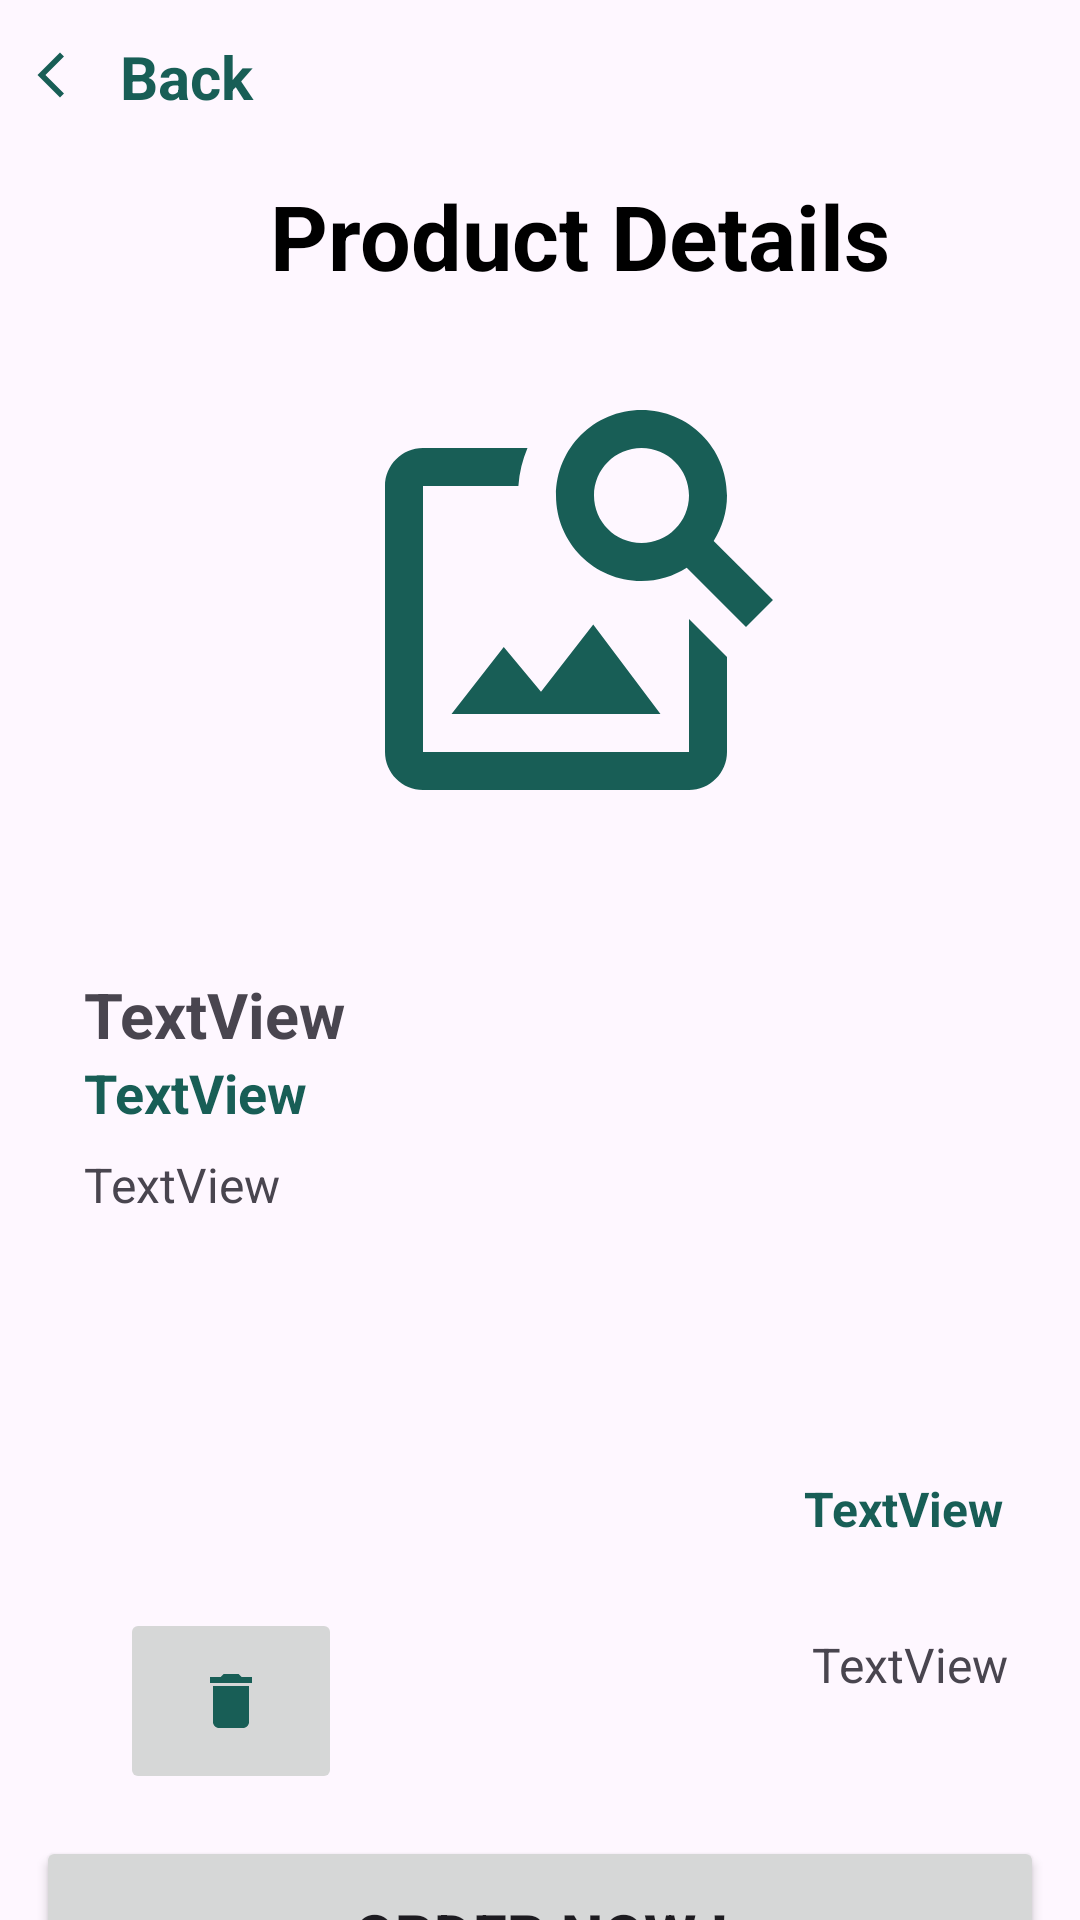

The Android layout XML behind this screen, and the referenced resources:
<!-- AndroidManifest.xml: application theme Theme.StockINProduct -->
<!-- res/layout/activity_productdetailss.xml -->
<?xml version="1.0" encoding="utf-8"?>
<androidx.constraintlayout.widget.ConstraintLayout xmlns:android="http://schemas.android.com/apk/res/android"
    xmlns:app="http://schemas.android.com/apk/res-auto"
    xmlns:tools="http://schemas.android.com/tools"
    android:layout_width="match_parent"
    android:layout_height="match_parent"
    tools:context=".productdetailss">

    <ImageView
        android:id="@+id/imageView2"
        android:layout_width="18dp"
        android:layout_height="26dp"
        android:layout_marginStart="8dp"
        android:layout_marginTop="12dp"
        app:layout_constraintStart_toStartOf="parent"
        app:layout_constraintTop_toTopOf="parent"
        app:srcCompat="@drawable/back" />

    <androidx.constraintlayout.widget.ConstraintLayout
        android:id="@+id/constraintLayout"
        android:layout_width="match_parent"
        android:layout_height="match_parent">

        <androidx.constraintlayout.widget.ConstraintLayout
            android:layout_width="match_parent"
            android:layout_height="match_parent"
            tools:layout_editor_absoluteX="0dp"
            tools:layout_editor_absoluteY="0dp">

            <TextView
                android:id="@+id/quantity"
                android:layout_width="wrap_content"
                android:layout_height="29dp"
                android:layout_marginTop="544dp"
                android:layout_marginEnd="24dp"
                android:text="TextView"
                android:textSize="16sp"

                app:layout_constraintEnd_toEndOf="parent"
                app:layout_constraintTop_toTopOf="parent" />

            <TextView
                android:id="@+id/description"
                android:layout_width="311dp"
                android:layout_height="98dp"
                android:layout_marginStart="28dp"
                android:layout_marginTop="384dp"
                android:text="TextView"
                android:textSize="16sp"
                android:justificationMode="inter_word"
                app:layout_constraintStart_toStartOf="parent"
                app:layout_constraintTop_toTopOf="parent" />

            <TextView
                android:id="@+id/price"
                android:layout_width="88dp"
                android:layout_height="45dp"
                android:layout_marginTop="492dp"
                android:layout_marginEnd="4dp"
                android:text="TextView"
                android:textColor="@color/primary"
                android:textSize="16sp"
                android:textStyle="bold"
                app:layout_constraintEnd_toEndOf="parent"
                app:layout_constraintTop_toTopOf="parent" />

            <TextView
                android:id="@+id/name"
                android:layout_width="wrap_content"
                android:layout_height="wrap_content"
                android:layout_marginStart="28dp"
                android:layout_marginTop="324dp"
                android:text="TextView"
                android:textSize="21sp"
                android:textStyle="bold"
                app:layout_constraintStart_toStartOf="parent"
                app:layout_constraintTop_toTopOf="parent" />

            <TextView
                android:id="@+id/category"
                android:layout_width="wrap_content"
                android:layout_height="wrap_content"
                android:layout_marginStart="28dp"
                android:layout_marginTop="352dp"
                android:text="TextView"
                android:textColor="@color/primary"
                android:textSize="18sp"
                android:textStyle="bold"

                app:layout_constraintStart_toStartOf="parent"
                app:layout_constraintTop_toTopOf="parent" />

            <ImageView
                android:id="@+id/imageproduct"
                android:layout_width="207dp"
                android:layout_height="152dp"
                android:layout_marginStart="88dp"
                android:layout_marginTop="124dp"
                app:layout_constraintStart_toStartOf="parent"
                app:layout_constraintTop_toTopOf="parent"
                app:srcCompat="@drawable/productimage" />

            <ImageButton
                android:id="@+id/imageButton"
                android:layout_width="74dp"
                android:layout_height="62dp"
                android:layout_marginStart="40dp"
                android:layout_marginTop="536dp"
                app:layout_constraintStart_toStartOf="parent"
                app:layout_constraintTop_toTopOf="parent"
                android:contentDescription="contneu"
                app:srcCompat="@drawable/delete" />

        </androidx.constraintlayout.widget.ConstraintLayout>
    </androidx.constraintlayout.widget.ConstraintLayout>


    <TextView
        android:id="@+id/textView17"
        android:layout_width="68dp"
        android:layout_height="24dp"
        android:layout_marginStart="40dp"
        android:layout_marginTop="12dp"
        android:text="Back"
        android:textColor="#185E56"
        android:textSize="20sp"
        android:textStyle="bold"
        app:layout_constraintStart_toStartOf="parent"
        app:layout_constraintTop_toTopOf="parent" />

    <Button
        android:id="@+id/addp4"
        android:layout_width="336dp"
        android:layout_height="66dp"
        android:layout_marginTop="612dp"
        android:text="Order Now !"
        android:textSize="20sp"
        android:textStyle="bold"
        app:layout_constraintEnd_toEndOf="parent"
        app:layout_constraintStart_toStartOf="parent"
        app:layout_constraintTop_toTopOf="parent" />

    <TextView
        android:id="@+id/textView18"
        android:layout_width="322dp"
        android:layout_height="53dp"
        android:layout_alignParentLeft="true"
        android:layout_alignParentTop="true"
        android:layout_marginStart="32dp"
        android:layout_marginTop="52dp"
        android:gravity="center_horizontal|center_vertical"
        android:text="Product Details"
        android:textColor="@color/black"
        android:textSize="30sp"
        android:textStyle="bold"
        app:layout_constraintStart_toStartOf="parent"
        app:layout_constraintTop_toTopOf="parent" />

</androidx.constraintlayout.widget.ConstraintLayout>
<!-- resources referenced by this layout -->
<resources>
  <color name="black">#FF000000</color>
  <color name="primary">#185E56</color>
  <!-- drawable back (drawable) -->
  <vector android:height="24dp" android:tint="#185E56"
      android:viewportHeight="24" android:viewportWidth="24"
      android:width="24dp" xmlns:android="http://schemas.android.com/apk/res/android">
      <path android:fillColor="@android:color/white" android:pathData="M17.77,3.77l-1.77,-1.77l-10,10l10,10l1.77,-1.77l-8.23,-8.23z"/>
  </vector>
  <!-- drawable delete (drawable) -->
  <vector android:height="24dp" android:tint="#185E56"
      android:viewportHeight="24" android:viewportWidth="24"
      android:width="24dp" xmlns:android="http://schemas.android.com/apk/res/android">
      <path android:fillColor="@android:color/white" android:pathData="M6,19c0,1.1 0.9,2 2,2h8c1.1,0 2,-0.9 2,-2V7H6v12zM19,4h-3.5l-1,-1h-5l-1,1H5v2h14V4z"/>
  </vector>
  <!-- drawable productimage (drawable) -->
  <vector android:height="24dp" android:tint="#185E56"
      android:viewportHeight="24" android:viewportWidth="24"
      android:width="24dp" xmlns:android="http://schemas.android.com/apk/res/android">
      <path android:fillColor="@android:color/white" android:pathData="M18,13v7L4,20L4,6h5.02c0.05,-0.71 0.22,-1.38 0.48,-2L4,4c-1.1,0 -2,0.9 -2,2v14c0,1.1 0.9,2 2,2h14c1.1,0 2,-0.9 2,-2v-5l-2,-2zM16.5,18h-11l2.75,-3.53 1.96,2.36 2.75,-3.54zM19.3,8.89c0.44,-0.7 0.7,-1.51 0.7,-2.39C20,4.01 17.99,2 15.5,2S11,4.01 11,6.5s2.01,4.5 4.49,4.5c0.88,0 1.7,-0.26 2.39,-0.7L21,13.42 22.42,12 19.3,8.89zM15.5,9C14.12,9 13,7.88 13,6.5S14.12,4 15.5,4 18,5.12 18,6.5 16.88,9 15.5,9z"/>
  </vector>
  <style name="Theme.StockINProduct" parent="Base.Theme.StockINProduct" />
  <style name="Base.Theme.StockINProduct" parent="Theme.Material3.DayNight.NoActionBar">
          
          <item name="colorPrimary">#185E56</item>
  
      </style>
</resources>
